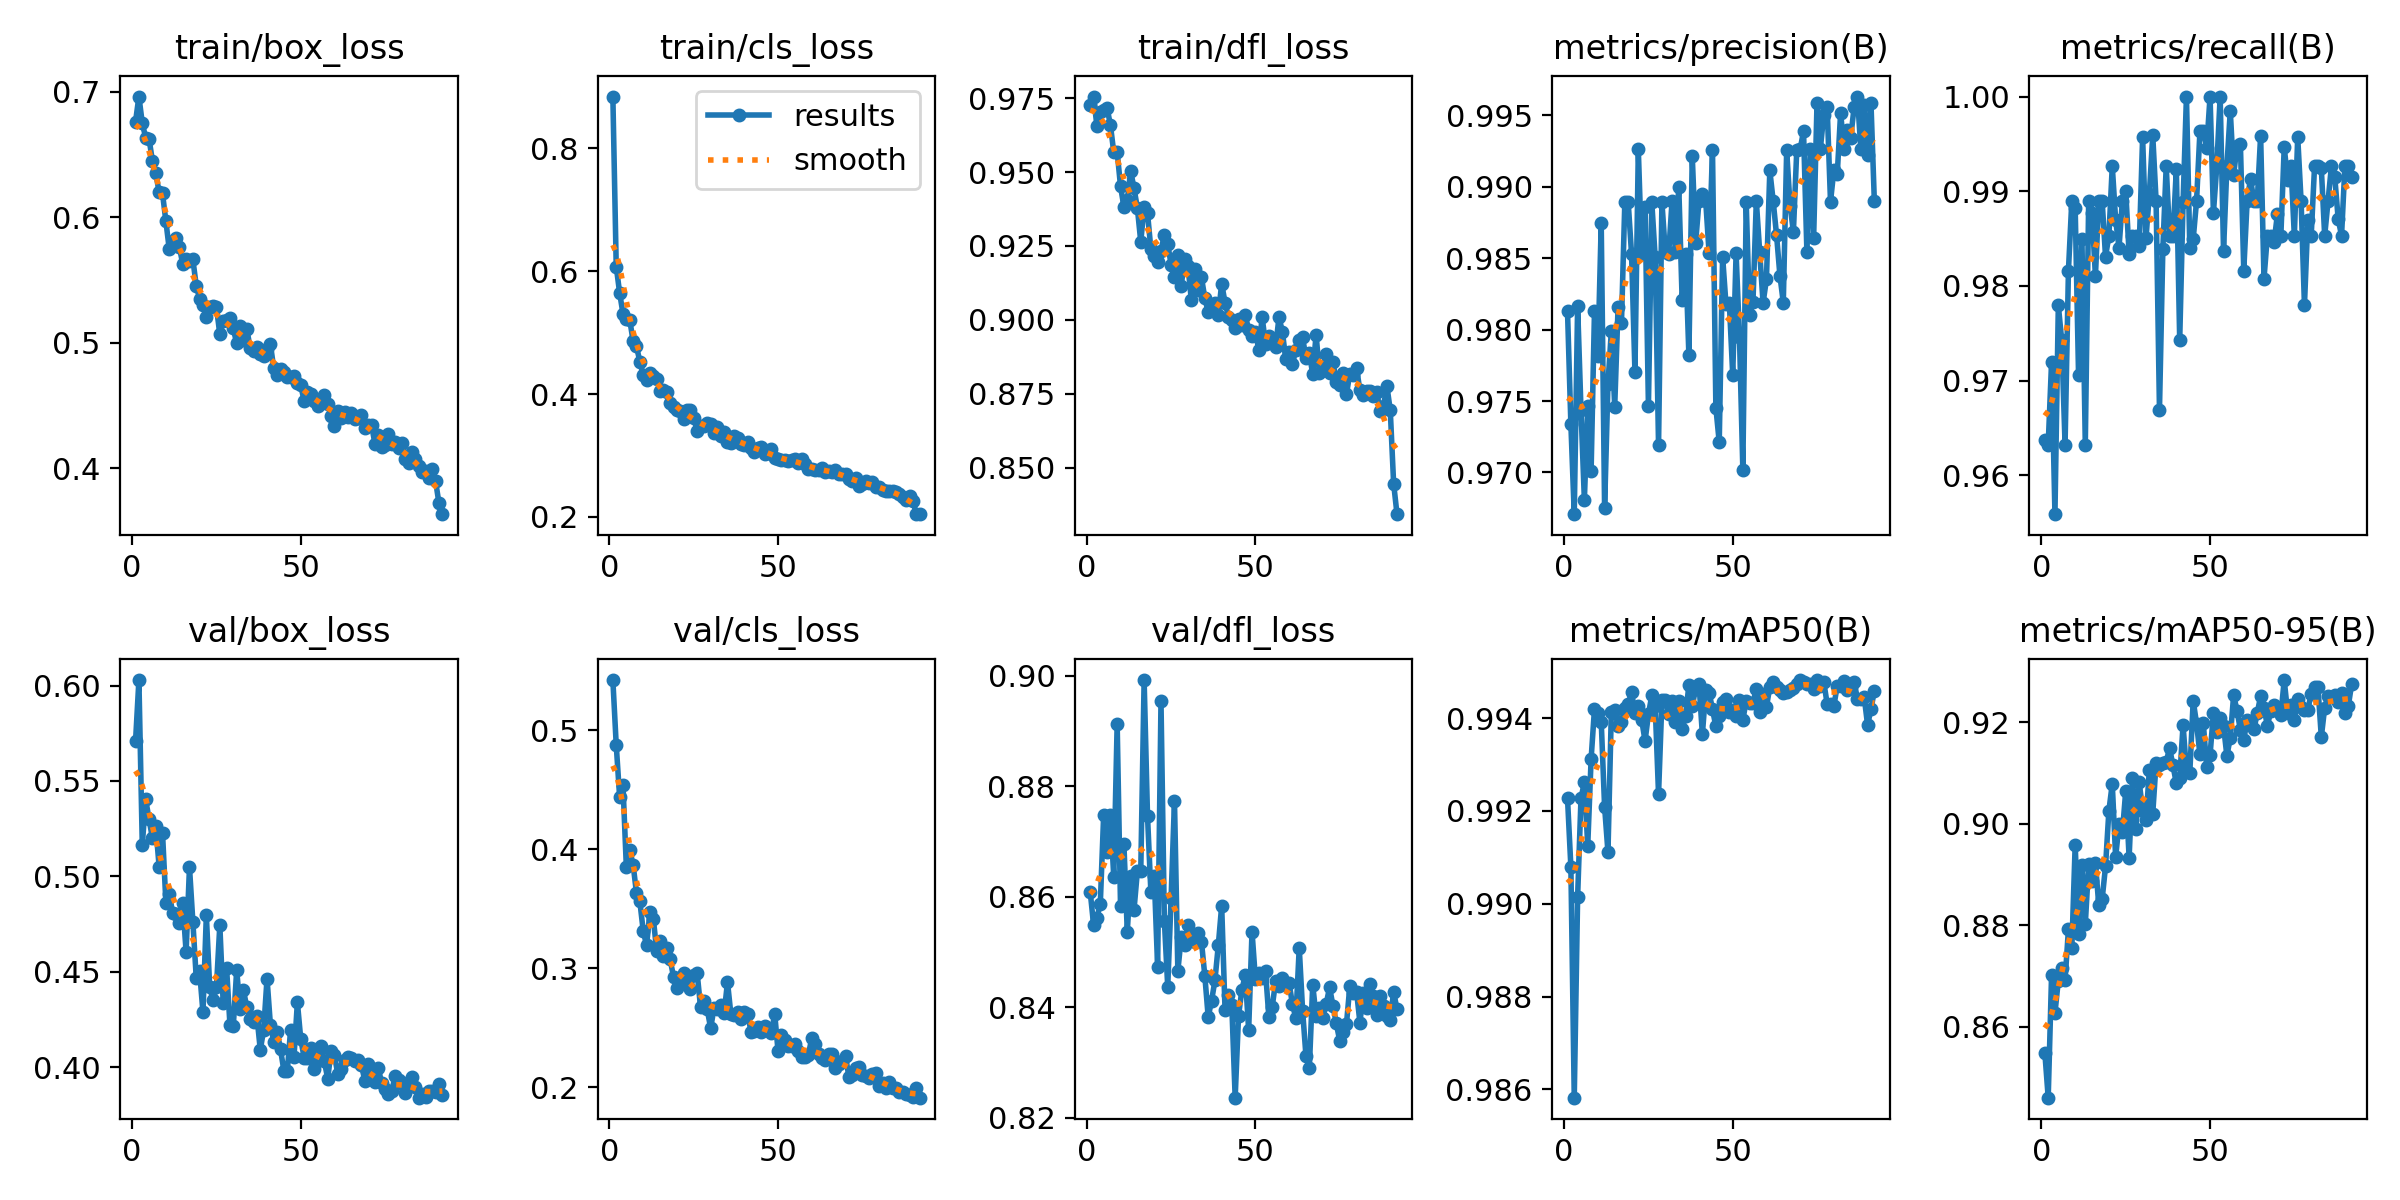

The table this chart was drawn from, first rows:
epoch, time, train/box_loss, train/cls_loss, train/dfl_loss, metrics/precision(B), metrics/recall(B), metrics/mAP50(B), metrics/mAP50-95(B), val/box_loss, val/cls_loss, val/dfl_loss, lr/pg0, lr/pg1, lr/pg2
1, 40.75, 0.6761, 0.8842, 0.9727, 0.9813, 0.9637, 0.9923, 0.8548, 0.5708, 0.5423, 0.8609, 0.0006639, 0.0006639, 0.0006639
2, 64.34, 0.6961, 0.6076, 0.9756, 0.9734, 0.9632, 0.9908, 0.846, 0.6029, 0.4877, 0.855, 0.001317, 0.001317, 0.001317
3, 85.86, 0.675, 0.5652, 0.9656, 0.9671, 0.972, 0.9858, 0.8702, 0.5164, 0.4444, 0.8562, 0.001958, 0.001958, 0.001958
4, 107.6, 0.6634, 0.5307, 0.9703, 0.9817, 0.9559, 0.9901, 0.8627, 0.5404, 0.454, 0.8587, 0.001941, 0.001941, 0.001941
5, 129.6, 0.6626, 0.5217, 0.9709, 0.9744, 0.9779, 0.9923, 0.8691, 0.5301, 0.3851, 0.8749, 0.001921, 0.001921, 0.001921
6, 151, 0.6449, 0.521, 0.9718, 0.9681, 0.9743, 0.9926, 0.8716, 0.52, 0.3991, 0.8682, 0.001901, 0.001901, 0.001901
7, 175.3, 0.635, 0.4865, 0.9659, 0.9747, 0.9632, 0.9912, 0.8691, 0.5261, 0.3872, 0.8749, 0.001881, 0.001881, 0.001881
8, 198.7, 0.6199, 0.4779, 0.9567, 0.9701, 0.9816, 0.9931, 0.8792, 0.505, 0.3634, 0.8635, 0.001861, 0.001861, 0.001861
9, 222.5, 0.6189, 0.4529, 0.9569, 0.9813, 0.989, 0.9942, 0.8754, 0.5229, 0.3563, 0.8913, 0.001842, 0.001842, 0.001842
10, 244.5, 0.5968, 0.4308, 0.9452, 0.9782, 0.9883, 0.9941, 0.8959, 0.4863, 0.3315, 0.8583, 0.001822, 0.001822, 0.001822
11, 264, 0.5745, 0.4236, 0.9383, 0.9874, 0.9706, 0.9939, 0.8783, 0.4907, 0.3192, 0.8696, 0.001802, 0.001802, 0.001802
12, 284.6, 0.5807, 0.4348, 0.9404, 0.9675, 0.985, 0.9921, 0.8918, 0.481, 0.3477, 0.8537, 0.001782, 0.001782, 0.001782
13, 305.2, 0.5835, 0.4297, 0.9504, 0.9762, 0.9632, 0.9911, 0.8802, 0.4801, 0.3418, 0.8638, 0.001762, 0.001762, 0.001762
14, 326.2, 0.5763, 0.4249, 0.9446, 0.9799, 0.989, 0.9941, 0.892, 0.4754, 0.3145, 0.8577, 0.001743, 0.001743, 0.001743
15, 350.8, 0.5626, 0.4048, 0.9377, 0.9746, 0.9877, 0.9942, 0.8886, 0.4858, 0.3231, 0.8647, 0.001723, 0.001723, 0.001723
16, 374.6, 0.5664, 0.4064, 0.9264, 0.9816, 0.981, 0.9938, 0.8923, 0.4603, 0.3106, 0.8647, 0.001703, 0.001703, 0.001703
17, 398.8, 0.5649, 0.4037, 0.9382, 0.9805, 0.989, 0.9939, 0.8839, 0.5049, 0.3172, 0.8993, 0.001683, 0.001683, 0.001683
18, 422.3, 0.5664, 0.3854, 0.9362, 0.9889, 0.989, 0.9942, 0.8851, 0.4763, 0.3075, 0.8747, 0.001663, 0.001663, 0.001663
19, 446.2, 0.5455, 0.3783, 0.9239, 0.9889, 0.9831, 0.9943, 0.8916, 0.4469, 0.2926, 0.8609, 0.001644, 0.001644, 0.001644
20, 469.8, 0.5352, 0.3734, 0.9215, 0.9853, 0.9853, 0.9946, 0.9026, 0.4502, 0.2836, 0.8637, 0.001624, 0.001624, 0.001624
21, 493.2, 0.5301, 0.3725, 0.9195, 0.977, 0.9927, 0.9941, 0.9079, 0.4287, 0.2888, 0.8474, 0.001604, 0.001604, 0.001604
22, 516.8, 0.5202, 0.3589, 0.9234, 0.9926, 0.987, 0.9943, 0.8934, 0.4795, 0.2962, 0.8954, 0.001584, 0.001584, 0.001584
23, 540.7, 0.5282, 0.3736, 0.9288, 0.9853, 0.984, 0.994, 0.8999, 0.4419, 0.2916, 0.8557, 0.001564, 0.001564, 0.001564
24, 564.1, 0.5289, 0.3735, 0.9257, 0.9886, 0.989, 0.9935, 0.8983, 0.435, 0.2829, 0.8437, 0.001545, 0.001545, 0.001545
25, 588.6, 0.5284, 0.3607, 0.9187, 0.9747, 0.99, 0.9941, 0.9065, 0.442, 0.2944, 0.8598, 0.001525, 0.001525, 0.001525
26, 612.3, 0.5065, 0.3401, 0.9145, 0.9889, 0.9834, 0.9945, 0.8933, 0.4744, 0.2959, 0.8774, 0.001505, 0.001505, 0.001505
27, 636.7, 0.5172, 0.3486, 0.922, 0.9851, 0.9853, 0.9943, 0.909, 0.4334, 0.2676, 0.8466, 0.001485, 0.001485, 0.001485
28, 660.9, 0.5183, 0.3477, 0.9116, 0.9719, 0.9853, 0.9924, 0.8989, 0.4521, 0.2726, 0.8527, 0.001465, 0.001465, 0.001465
29, 684.2, 0.5194, 0.3523, 0.9205, 0.9889, 0.9842, 0.9944, 0.9081, 0.4223, 0.2654, 0.8512, 0.001446, 0.001446, 0.001446
30, 707.9, 0.5113, 0.3519, 0.9183, 0.9855, 0.9957, 0.9944, 0.9026, 0.4216, 0.2496, 0.8549, 0.001426, 0.001426, 0.001426
31, 731.9, 0.4994, 0.3367, 0.9066, 0.9853, 0.985, 0.9941, 0.9007, 0.4509, 0.2665, 0.8527, 0.001406, 0.001406, 0.001406
32, 755.9, 0.513, 0.3464, 0.9171, 0.989, 0.9897, 0.9944, 0.9106, 0.4302, 0.2656, 0.8518, 0.001386, 0.001386, 0.001386
33, 779.4, 0.502, 0.3321, 0.9102, 0.9855, 0.9959, 0.9939, 0.902, 0.4402, 0.2692, 0.8535, 0.001366, 0.001366, 0.001366
34, 802.9, 0.5109, 0.3381, 0.9144, 0.99, 0.989, 0.9944, 0.912, 0.4315, 0.2622, 0.8519, 0.001347, 0.001347, 0.001347
35, 826.9, 0.4956, 0.3213, 0.9074, 0.982, 0.9669, 0.9938, 0.9116, 0.4252, 0.2884, 0.8457, 0.001327, 0.001327, 0.001327
36, 851.2, 0.4934, 0.3199, 0.9026, 0.9853, 0.9839, 0.994, 0.912, 0.4239, 0.2615, 0.8383, 0.001307, 0.001307, 0.001307
37, 875, 0.4963, 0.3323, 0.9046, 0.9782, 0.9927, 0.9947, 0.9122, 0.4266, 0.261, 0.8412, 0.001287, 0.001287, 0.001287
38, 898.6, 0.4906, 0.3278, 0.9056, 0.9922, 0.9853, 0.9943, 0.9149, 0.409, 0.2635, 0.8449, 0.001267, 0.001267, 0.001267
39, 922.1, 0.4895, 0.3182, 0.9015, 0.9861, 0.9853, 0.9946, 0.9115, 0.4195, 0.2578, 0.8512, 0.001248, 0.001248, 0.001248
40, 946, 0.4949, 0.3175, 0.9123, 0.989, 0.9923, 0.9947, 0.9079, 0.4464, 0.2632, 0.8584, 0.001228, 0.001228, 0.001228
41, 969.2, 0.4987, 0.3221, 0.9058, 0.9895, 0.9743, 0.9937, 0.909, 0.4221, 0.2615, 0.8394, 0.001208, 0.001208, 0.001208
42, 993.5, 0.4796, 0.3121, 0.9011, 0.989, 0.9888, 0.9946, 0.9195, 0.4133, 0.2462, 0.8422, 0.001188, 0.001188, 0.001188
43, 1017, 0.4742, 0.3051, 0.8998, 0.9853, 1, 0.9946, 0.9104, 0.4182, 0.2473, 0.8404, 0.001168, 0.001168, 0.001168
44, 1041, 0.479, 0.3126, 0.8972, 0.9926, 0.9839, 0.9942, 0.9101, 0.4092, 0.2508, 0.8236, 0.001149, 0.001149, 0.001149
45, 1066, 0.4768, 0.3142, 0.9002, 0.9745, 0.9849, 0.9938, 0.9243, 0.3981, 0.2468, 0.8385, 0.001129, 0.001129, 0.001129
46, 1089, 0.4728, 0.3018, 0.8983, 0.9721, 0.989, 0.994, 0.9197, 0.3978, 0.2512, 0.8432, 0.001109, 0.001109, 0.001109
47, 1113, 0.4729, 0.3033, 0.9016, 0.9851, 0.9963, 0.9943, 0.9137, 0.4197, 0.2482, 0.8458, 0.001089, 0.001089, 0.001089
48, 1137, 0.4733, 0.3098, 0.8966, 0.9818, 0.9963, 0.9944, 0.9198, 0.4054, 0.2455, 0.8359, 0.001069, 0.001069, 0.001069
49, 1160, 0.4677, 0.296, 0.8946, 0.9819, 0.9946, 0.9941, 0.9112, 0.434, 0.2618, 0.8537, 0.00105, 0.00105, 0.00105
50, 1184, 0.4663, 0.2946, 0.8959, 0.9768, 1, 0.9942, 0.9135, 0.4147, 0.2302, 0.8451, 0.00103, 0.00103, 0.00103
51, 1208, 0.4533, 0.2927, 0.8899, 0.9853, 0.9877, 0.994, 0.9219, 0.405, 0.244, 0.8463, 0.00101, 0.00101, 0.00101
52, 1232, 0.4604, 0.292, 0.9008, 0.9795, 0.9927, 0.9944, 0.9182, 0.4049, 0.2397, 0.8453, 0.0009902, 0.0009902, 0.0009902
53, 1256, 0.459, 0.2906, 0.892, 0.9702, 1, 0.994, 0.9208, 0.4099, 0.2347, 0.8465, 0.0009704, 0.0009704, 0.0009704
54, 1280, 0.4532, 0.2929, 0.8946, 0.9889, 0.9837, 0.9944, 0.9192, 0.3991, 0.2344, 0.8382, 0.0009506, 0.0009506, 0.0009506
55, 1304, 0.4497, 0.2942, 0.8921, 0.981, 0.9927, 0.9943, 0.9134, 0.4065, 0.2363, 0.8401, 0.0009308, 0.0009308, 0.0009308
56, 1328, 0.4516, 0.2883, 0.8908, 0.9819, 0.9985, 0.9943, 0.917, 0.4111, 0.2304, 0.8447, 0.000911, 0.000911, 0.000911
57, 1352, 0.4583, 0.2945, 0.9009, 0.989, 0.9918, 0.9946, 0.9254, 0.403, 0.2252, 0.8438, 0.0008912, 0.0008912, 0.0008912
58, 1376, 0.4511, 0.2857, 0.896, 0.9854, 0.9947, 0.9941, 0.9223, 0.3939, 0.2257, 0.8453, 0.0008714, 0.0008714, 0.0008714
59, 1400, 0.4412, 0.2773, 0.8868, 0.9819, 0.995, 0.9945, 0.9185, 0.4086, 0.2275, 0.844, 0.0008516, 0.0008516, 0.0008516
60, 1424, 0.4339, 0.2785, 0.889, 0.9835, 0.9816, 0.9942, 0.9165, 0.4061, 0.2415, 0.8444, 0.0008318, 0.0008318, 0.0008318
... 32 more rows
